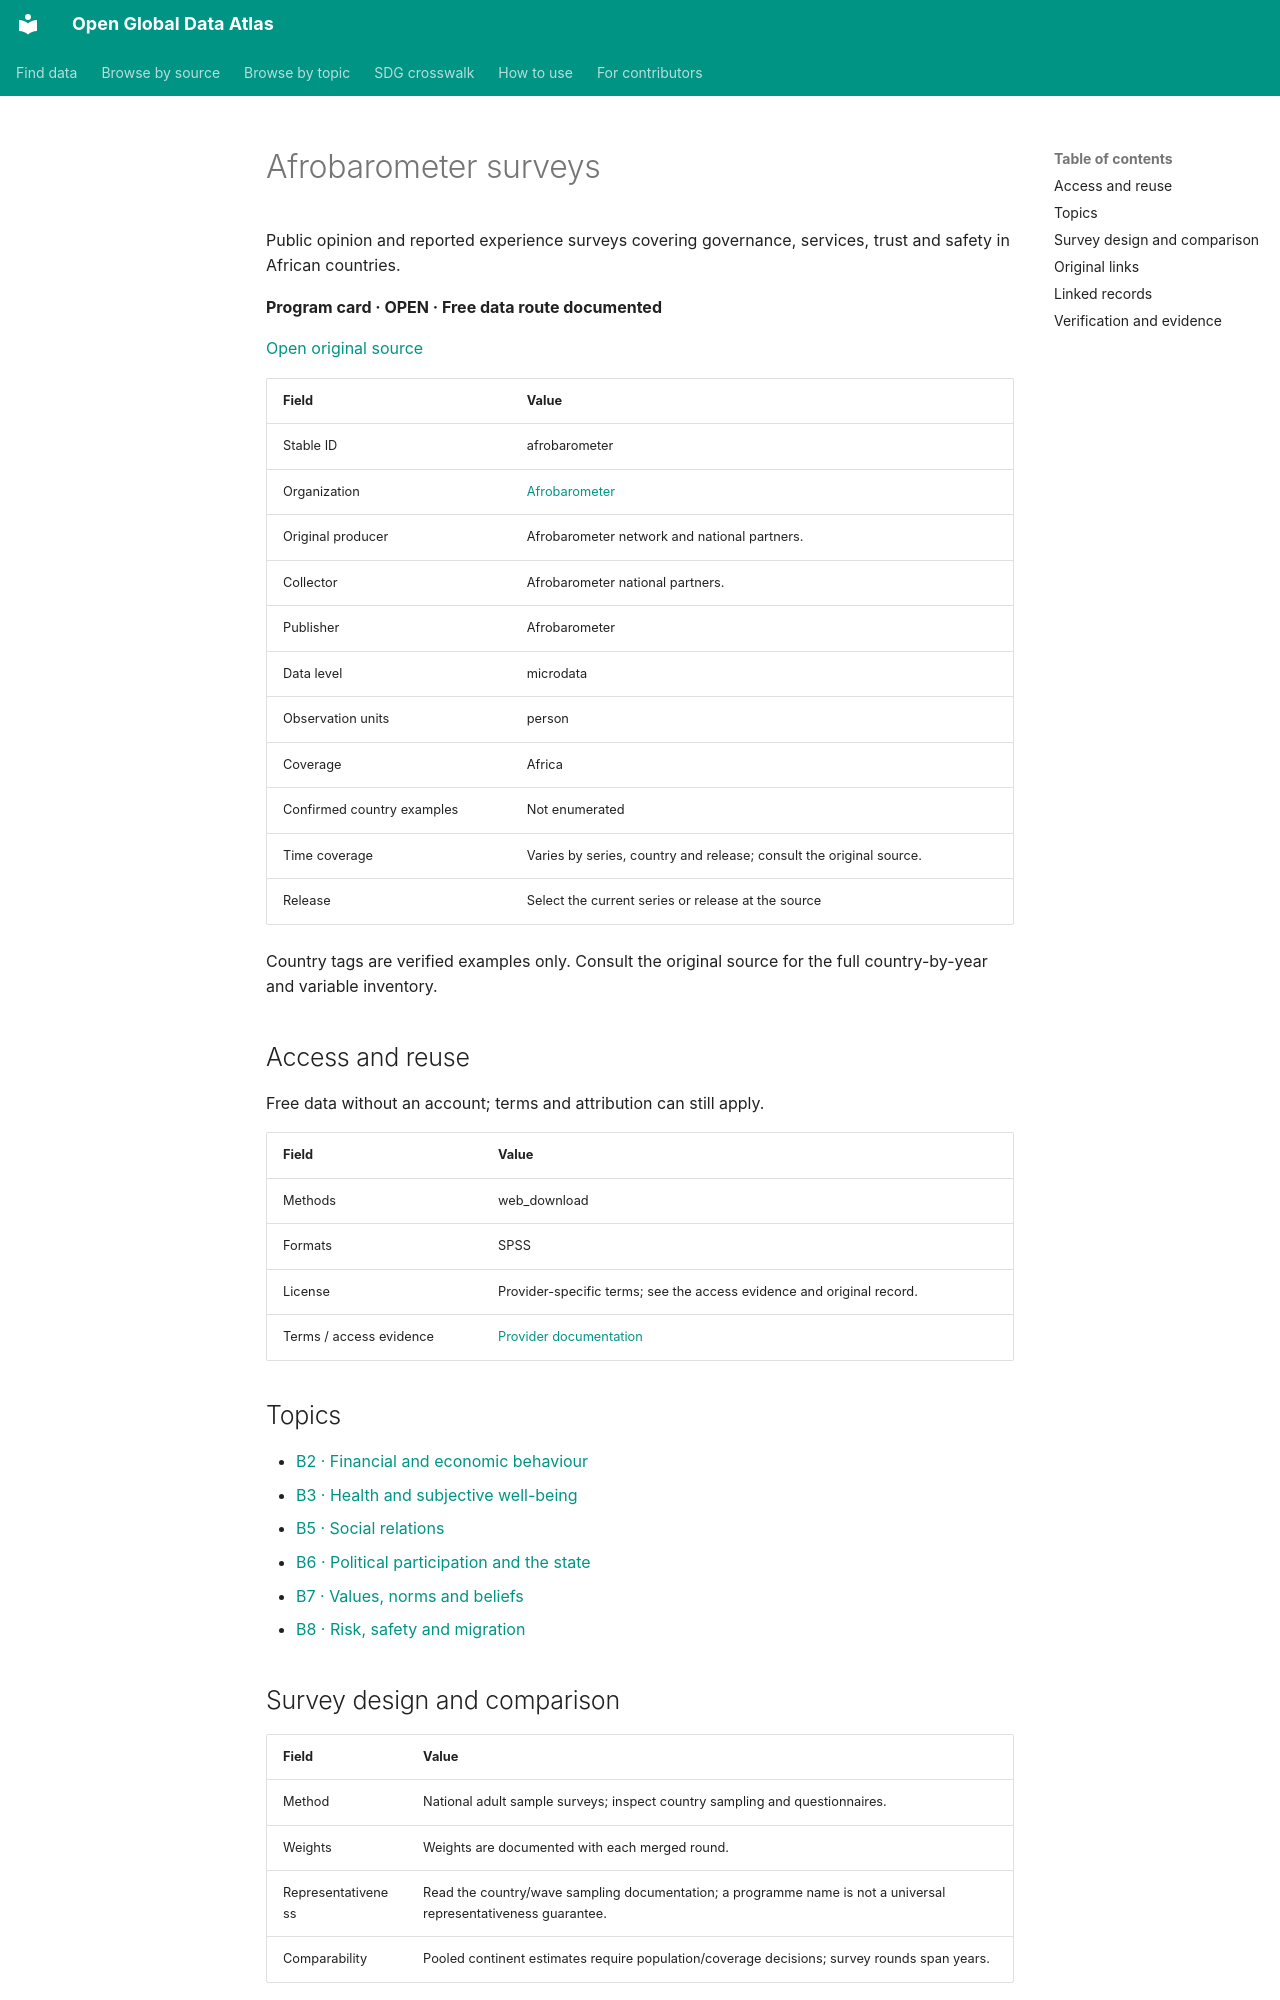

repository: boris-belyavskiy/open-global-data-atlas · page: records/afrobarometer/index.html · generator: mkdocs

# Afrobarometer surveys

Public opinion and reported experience surveys covering governance, services, trust and safety in African countries.

**Program card · OPEN · Free data route documented**

[Open original source](https://www.afrobarometer.org/data/)

| Field | Value |
| --- | --- |
| Stable ID | afrobarometer |
| Organization | [Afrobarometer](afrobarometer-org.md) |
| Original producer | Afrobarometer network and national partners. |
| Collector | Afrobarometer national partners. |
| Publisher | Afrobarometer |
| Data level | microdata |
| Observation units | person |
| Coverage | Africa |
| Confirmed country examples | Not enumerated |
| Time coverage | Varies by series, country and release; consult the original source. |
| Release | Select the current series or release at the source |

Country tags are verified examples only. Consult the original source for the full country-by-year and variable inventory.

## Access and reuse

Free data without an account; terms and attribution can still apply.

| Field | Value |
| --- | --- |
| Methods | web_download |
| Formats | SPSS |
| License | Provider-specific terms; see the access evidence and original record. |
| Terms / access evidence | [Provider documentation](https://www.afrobarometer.org/data/) |

## Topics

- [B2 · Financial and economic behaviour](../topics/B2.md)
- [B3 · Health and subjective well-being](../topics/B3.md)
- [B5 · Social relations](../topics/B5.md)
- [B6 · Political participation and the state](../topics/B6.md)
- [B7 · Values, norms and beliefs](../topics/B7.md)
- [B8 · Risk, safety and migration](../topics/B8.md)

## Survey design and comparison

| Field | Value |
| --- | --- |
| Method | National adult sample surveys; inspect country sampling and questionnaires. |
| Weights | Weights are documented with each merged round. |
| Representativeness | Read the country/wave sampling documentation; a programme name is not a universal representativeness guarantee. |
| Comparability | Pooled continent estimates require population/coverage decisions; survey rounds span years. |

## Original links

- [Landing](https://www.afrobarometer.org/data/)
